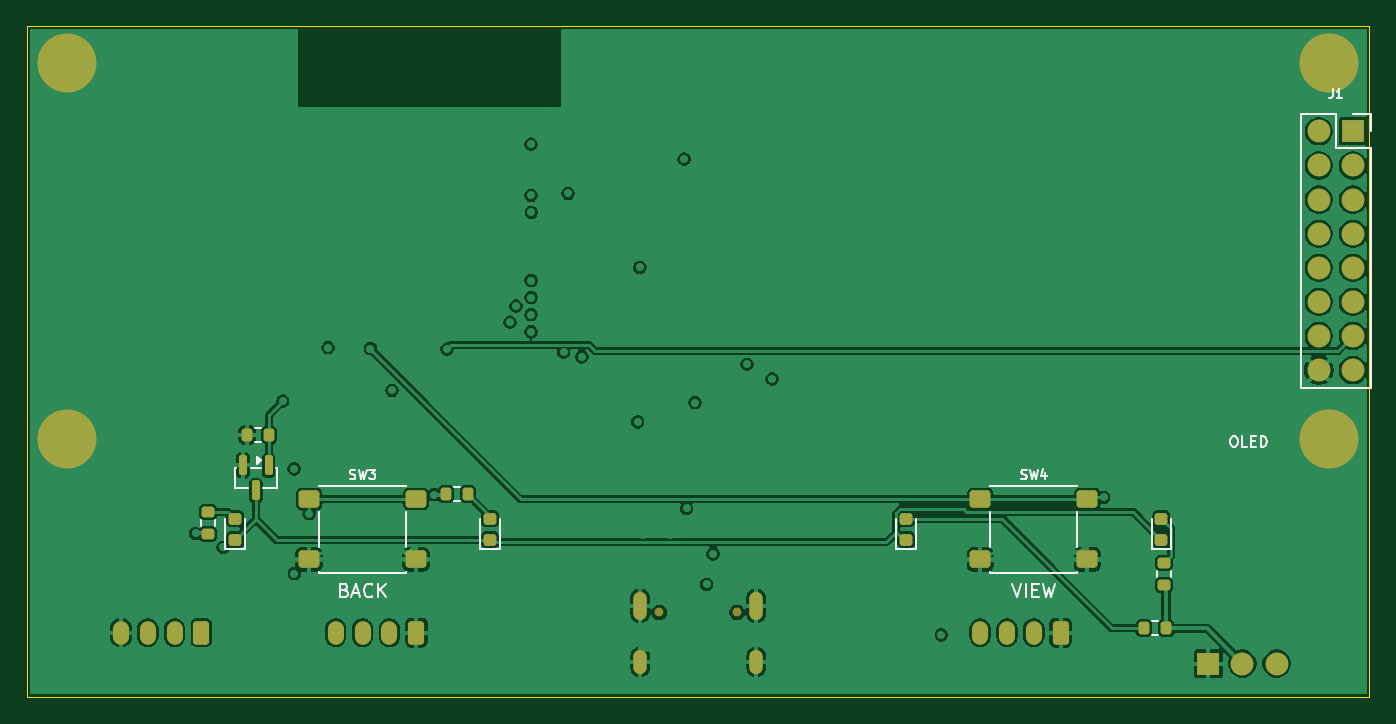
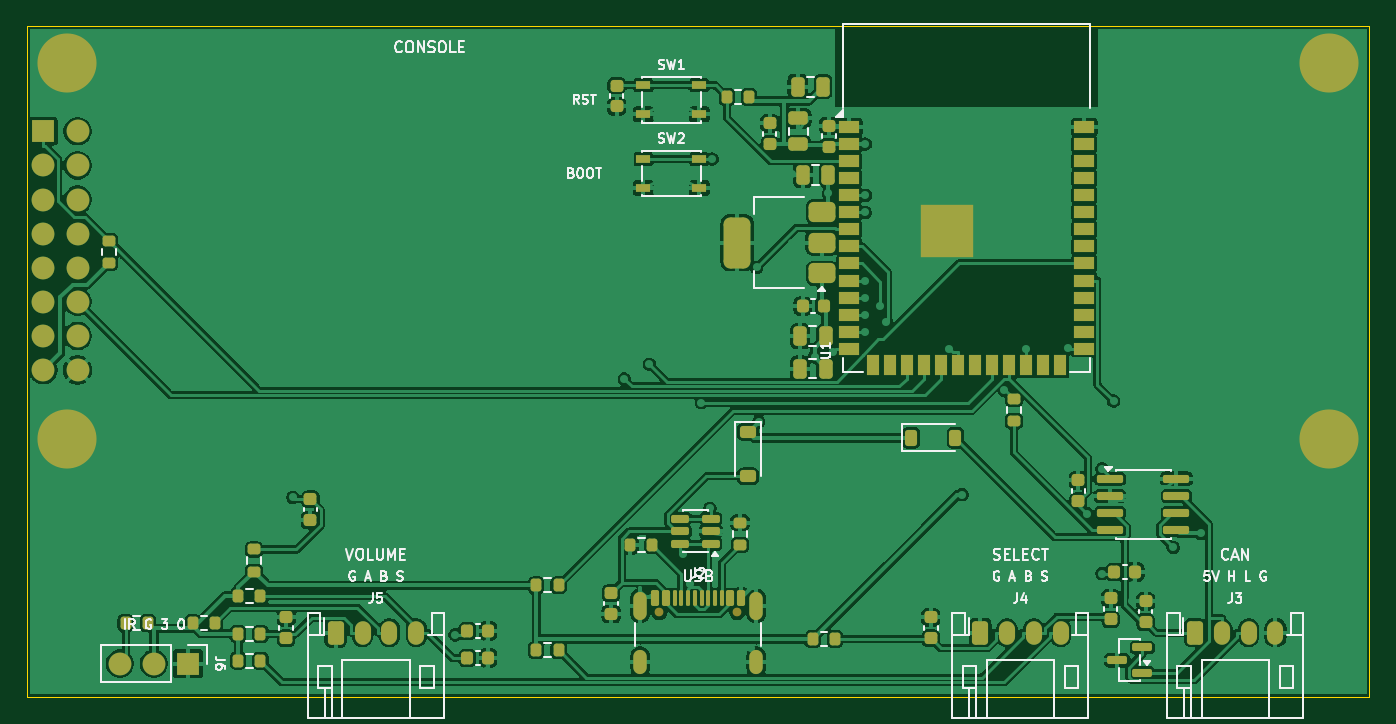
Circuit board: 11 layer files. Board 100.0 x 50.0 mm.
- bottom_copper: ConsoleBoard-B_Cu.gbr (243915 bytes)
- bottom_mask: ConsoleBoard-B_Mask.gbr (10008 bytes)
- paste: ConsoleBoard-B_Paste.gbr (8493 bytes)
- bottom_silk: ConsoleBoard-B_Silkscreen.gbr (46847 bytes)
- outline: ConsoleBoard-Edge_Cuts.gbr (691 bytes)
- top_copper: ConsoleBoard-F_Cu.gbr (162974 bytes)
- top_mask: ConsoleBoard-F_Mask.gbr (4241 bytes)
- paste: ConsoleBoard-F_Paste.gbr (2648 bytes)
- top_silk: ConsoleBoard-F_Silkscreen.gbr (11722 bytes)
- inner_copper: ConsoleBoard-In1_Cu.gbr (120737 bytes)
- inner_copper: ConsoleBoard-In2_Cu.gbr (112737 bytes)

=== bottom_copper: ConsoleBoard-B_Cu.gbr (243915 bytes, source omitted) ===
=== bottom_mask: ConsoleBoard-B_Mask.gbr (10008 bytes, source omitted) ===
=== paste: ConsoleBoard-B_Paste.gbr (8493 bytes, source omitted) ===
=== bottom_silk: ConsoleBoard-B_Silkscreen.gbr (46847 bytes, source omitted) ===
=== outline: ConsoleBoard-Edge_Cuts.gbr ===
%TF.GenerationSoftware,KiCad,Pcbnew,10.0.2*%
%TF.CreationDate,2026-09-30T18:29:55-04:00*%
%TF.ProjectId,ConsoleBoard,436f6e73-6f6c-4654-926f-6172642e6b69,rev?*%
%TF.SameCoordinates,Original*%
%TF.FileFunction,Profile,NP*%
%FSLAX46Y46*%
G04 Gerber Fmt 4.6, Leading zero omitted, Abs format (unit mm)*
G04 Created by KiCad (PCBNEW 10.0.2) date 2026-09-30 18:29:55*
%MOMM*%
%LPD*%
G01*
G04 APERTURE LIST*
%TA.AperFunction,Profile*%
%ADD10C,0.050000*%
%TD*%
G04 APERTURE END LIST*
D10*
X100000000Y-80000000D02*
X200000000Y-80000000D01*
X100000000Y-130000000D02*
X100000000Y-80000000D01*
X200000000Y-80000000D02*
X200000000Y-130000000D01*
X200000000Y-130000000D02*
X100000000Y-130000000D01*
M02*

=== top_copper: ConsoleBoard-F_Cu.gbr (162974 bytes, source omitted) ===
=== top_mask: ConsoleBoard-F_Mask.gbr ===
%TF.GenerationSoftware,KiCad,Pcbnew,10.0.2*%
%TF.CreationDate,2026-09-30T18:29:55-04:00*%
%TF.ProjectId,ConsoleBoard,436f6e73-6f6c-4654-926f-6172642e6b69,rev?*%
%TF.SameCoordinates,Original*%
%TF.FileFunction,Soldermask,Top*%
%TF.FilePolarity,Negative*%
%FSLAX46Y46*%
G04 Gerber Fmt 4.6, Leading zero omitted, Abs format (unit mm)*
G04 Created by KiCad (PCBNEW 10.0.2) date 2026-09-30 18:29:55*
%MOMM*%
%LPD*%
G01*
G04 APERTURE LIST*
G04 Aperture macros list*
%AMRoundRect*
0 Rectangle with rounded corners*
0 $1 Rounding radius*
0 $2 $3 $4 $5 $6 $7 $8 $9 X,Y pos of 4 corners*
0 Add a 4 corners polygon primitive as box body*
4,1,4,$2,$3,$4,$5,$6,$7,$8,$9,$2,$3,0*
0 Add four circle primitives for the rounded corners*
1,1,$1+$1,$2,$3*
1,1,$1+$1,$4,$5*
1,1,$1+$1,$6,$7*
1,1,$1+$1,$8,$9*
0 Add four rect primitives between the rounded corners*
20,1,$1+$1,$2,$3,$4,$5,0*
20,1,$1+$1,$4,$5,$6,$7,0*
20,1,$1+$1,$6,$7,$8,$9,0*
20,1,$1+$1,$8,$9,$2,$3,0*%
G04 Aperture macros list end*
%ADD10R,1.700000X1.700000*%
%ADD11C,1.700000*%
%ADD12RoundRect,0.200000X0.200000X0.275000X-0.200000X0.275000X-0.200000X-0.275000X0.200000X-0.275000X0*%
%ADD13C,4.400000*%
%ADD14RoundRect,0.250000X-0.525000X-0.400000X0.525000X-0.400000X0.525000X0.400000X-0.525000X0.400000X0*%
%ADD15RoundRect,0.218750X0.256250X-0.218750X0.256250X0.218750X-0.256250X0.218750X-0.256250X-0.218750X0*%
%ADD16RoundRect,0.200000X-0.200000X-0.275000X0.200000X-0.275000X0.200000X0.275000X-0.200000X0.275000X0*%
%ADD17RoundRect,0.150000X-0.150000X0.587500X-0.150000X-0.587500X0.150000X-0.587500X0.150000X0.587500X0*%
%ADD18RoundRect,0.200000X0.275000X-0.200000X0.275000X0.200000X-0.275000X0.200000X-0.275000X-0.200000X0*%
%ADD19RoundRect,0.250000X0.350000X0.625000X-0.350000X0.625000X-0.350000X-0.625000X0.350000X-0.625000X0*%
%ADD20O,1.200000X1.750000*%
%ADD21C,0.650000*%
%ADD22O,1.000000X1.800000*%
%ADD23O,1.000000X2.100000*%
G04 APERTURE END LIST*
D10*
%TO.C,J1*%
X198770000Y-87860000D03*
D11*
X196230000Y-87860000D03*
X198770000Y-90400000D03*
X196230000Y-90400000D03*
X198770000Y-92940000D03*
X196230000Y-92940000D03*
X198770000Y-95480000D03*
X196230000Y-95480000D03*
X198770000Y-98020000D03*
X196230000Y-98020000D03*
X198770000Y-100560000D03*
X196230000Y-100560000D03*
X198770000Y-103100000D03*
X196230000Y-103100000D03*
X198770000Y-105640000D03*
X196230000Y-105640000D03*
%TD*%
D12*
%TO.C,R8*%
X184855000Y-124880000D03*
X183205000Y-124880000D03*
%TD*%
D13*
%TO.C,H2*%
X197000000Y-82750000D03*
%TD*%
D14*
%TO.C,SW4*%
X171020000Y-115250000D03*
X178980000Y-115250000D03*
X171020000Y-119750000D03*
X178980000Y-119750000D03*
%TD*%
D13*
%TO.C,H1*%
X103000000Y-82750000D03*
%TD*%
%TO.C,H4*%
X197000000Y-110750000D03*
%TD*%
D15*
%TO.C,D4*%
X134500000Y-118287500D03*
X134500000Y-116712500D03*
%TD*%
%TO.C,D6*%
X165500000Y-118287500D03*
X165500000Y-116712500D03*
%TD*%
D13*
%TO.C,H3*%
X103000000Y-110750000D03*
%TD*%
D16*
%TO.C,R7*%
X131205000Y-114880000D03*
X132855000Y-114880000D03*
%TD*%
D17*
%TO.C,Q1*%
X118000000Y-112732500D03*
X116100000Y-112732500D03*
X117050000Y-114607500D03*
%TD*%
D15*
%TO.C,D7*%
X184500000Y-118287500D03*
X184500000Y-116712500D03*
%TD*%
D18*
%TO.C,R9*%
X184680000Y-121655000D03*
X184680000Y-120005000D03*
%TD*%
D15*
%TO.C,D3*%
X115500000Y-118287500D03*
X115500000Y-116712500D03*
%TD*%
D18*
%TO.C,R6*%
X113480000Y-117855000D03*
X113480000Y-116205000D03*
%TD*%
D14*
%TO.C,SW3*%
X121020000Y-115250000D03*
X128980000Y-115250000D03*
X121020000Y-119750000D03*
X128980000Y-119750000D03*
%TD*%
D12*
%TO.C,R10*%
X118055000Y-110480000D03*
X116405000Y-110480000D03*
%TD*%
D19*
%TO.C,J4*%
X129000000Y-125200000D03*
D20*
X127000000Y-125200000D03*
X125000000Y-125200000D03*
X123000000Y-125200000D03*
%TD*%
D21*
%TO.C,J2*%
X152890000Y-123695000D03*
X147110000Y-123695000D03*
D22*
X154320000Y-127375000D03*
D23*
X154320000Y-123195000D03*
D22*
X145680000Y-127375000D03*
D23*
X145680000Y-123195000D03*
%TD*%
D19*
%TO.C,J3*%
X113000000Y-125200000D03*
D20*
X111000000Y-125200000D03*
X109000000Y-125200000D03*
X107000000Y-125200000D03*
%TD*%
D10*
%TO.C,J6*%
X188000000Y-127500000D03*
D11*
X190540000Y-127500000D03*
X193080000Y-127500000D03*
%TD*%
D19*
%TO.C,J5*%
X177000000Y-125200000D03*
D20*
X175000000Y-125200000D03*
X173000000Y-125200000D03*
X171000000Y-125200000D03*
%TD*%
M02*

=== paste: ConsoleBoard-F_Paste.gbr (2648 bytes, source withheld) ===
=== top_silk: ConsoleBoard-F_Silkscreen.gbr (11722 bytes, source omitted) ===
=== inner_copper: ConsoleBoard-In1_Cu.gbr (120737 bytes, source omitted) ===
=== inner_copper: ConsoleBoard-In2_Cu.gbr (112737 bytes, source omitted) ===
